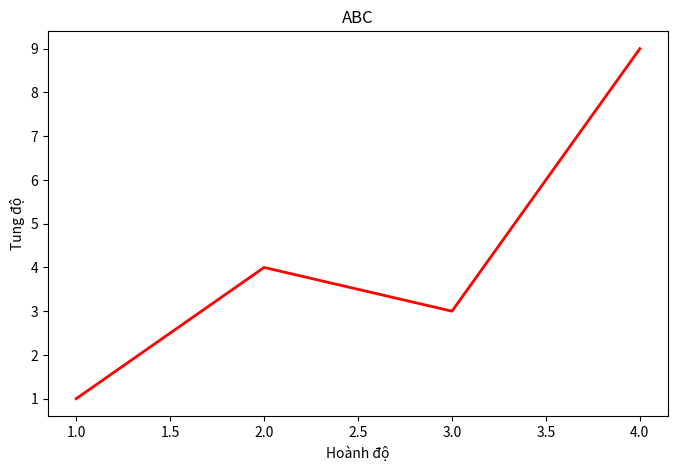
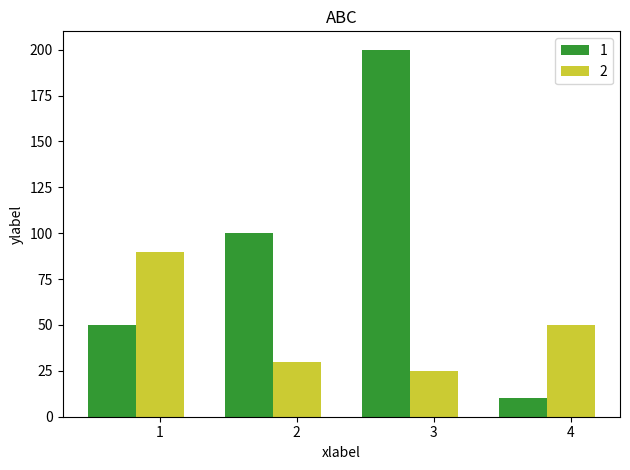
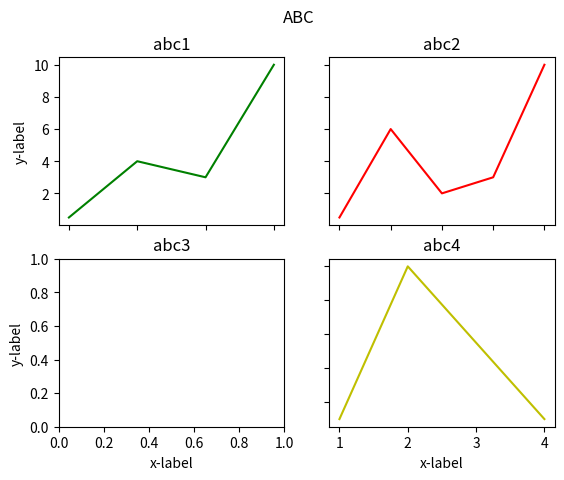

These figures' Python source, in order:
import numpy as np
import matplotlib.pyplot as plt


def plot_line_chart(X, Y):
    plt.figure(num= 3, figsize=(8, 5))
    plt.title("ABC")
    plt.plot(X, Y,
             color= 'red',
             linewidth= 2.0,
             linestyle= '-'
             )
    plt.xlabel("Hoành độ")
    plt.ylabel("Tung độ")
    plt.show()

def plot_bar_chart(X, Y):
    fig, ax = plt.subplots()
    index = np.arange(len(X))
    bar_width = 0.35
    opacity = 0.8
    plt.bar(index, X, bar_width,
                     alpha= opacity,
                     color= 'g',
                     label= '1')

    plt.bar(index + bar_width, Y, bar_width,
                     alpha= opacity,
                     color= 'y',
                     label= '2')

    plt.xlabel('xlabel')
    plt.ylabel('ylabel')
    plt.title('ABC')
    plt.xticks(index + bar_width, index + 1)
    plt.legend()
    plt.tight_layout()
    plt.show()

def subplot(MATRIX_1, MATRIX_2, MATRIX_3, MATRIX_4):
    fig, axs = plt.subplots(2, 2)
    fig.suptitle("ABC")
    axs[0,0].plot(MATRIX_1[0,:], MATRIX_1[1,:], color= 'g')
    axs[0,0].set_title("abc1")
    axs[0,1].plot(MATRIX_2[0,:], MATRIX_2[1,:], color= 'r')
    axs[0,1].set_title("abc2")
    axs[0, 1].plot(MATRIX_3[0, :], MATRIX_3[1, :], color= 'y')
    axs[1,0].set_title("abc3")
    axs[1,1].plot(MATRIX_4[0,:], MATRIX_4[1,:], color= 'y')
    axs[1,1].set_title("abc4")
    for ax in axs.flat:
        ax.set(xlabel= 'x-label', ylabel= 'y-label')
    for ax in axs.flat:
        ax.label_outer()
    plt.show()

if __name__ == "__main__":
    #a
    X = np.array([1, 2, 3, 4])
    Y = np.array([1, 4, 3, 9])
    plot_line_chart(X, Y)
    #b
    XX = np.array([50, 100, 200, 10])
    YY = np.array([90, 30, 25, 50])
    plot_bar_chart(XX, YY)
    #c
    MATRIX_1 = np.array([[1, 2, 3, 4],
                        [0.5, 4, 3, 10]])
    MATRIX_2 = np.array([[1, 2, 3, 4, 5],
                        [0.5, 6, 2, 3, 10]])
    MATRIX_3 = np.array([[],[]])
    MATRIX_4 = np.array([[1, 2, 4],
                        [0.5, 5, 0.5]])
    #visualize in suplot
    subplot(MATRIX_1, MATRIX_2, MATRIX_3, MATRIX_4)